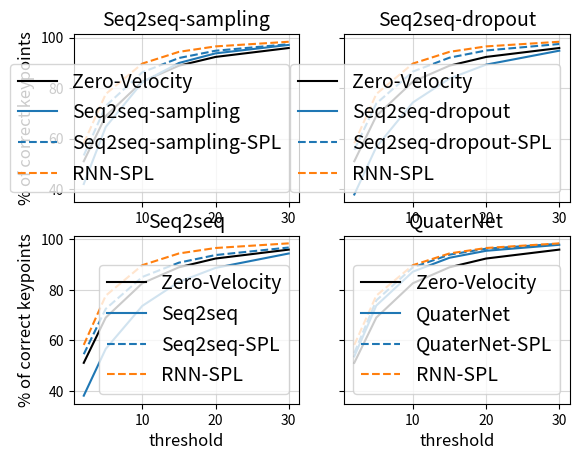

This chart was generated by the following Python code:
import numpy as np
import matplotlib.pyplot as plt


threshs = [2, 5, 10, 15, 20, 30]

####### 10 timesteps (167 ms)
baseline_10 = [0.641023218631744, 0.823953449726105, 0.923106193542481, 0.958253502845764, 0.974659323692322, 0.988700866699219]

seq2seq_sampl_plain_10 = [0.580065786838532, 0.815743625164032, 0.931742787361145, 0.967593491077423, 0.981954574584961, 0.991881966590881]
seq2seq_sampl_spl_10 = [0.670647621154785, 0.857880234718323, 0.94590961933136, 0.972898960113525, 0.98384028673172, 0.991802394390106]

rnn_plain_10 = [0.641044616699219, 0.823951900005341, 0.923090934753418, 0.958236575126648, 0.974659323692322, 0.988700866699219]
rnn_spl_10 = [0.749398171901703, 0.913310408592224, 0.973004639148712, 0.987706661224365, 0.992871582508087, 0.996148943901062]

seq2seq_sup_plain_10 = [0.551673829555512, 0.782731413841248, 0.915994465351105, 0.960582613945007, 0.978377342224121, 0.991140186786652]
seq2seq_sup_spl_10 = [0.730941295623779, 0.894826054573059, 0.963730156421661, 0.982736110687256, 0.989960968494415, 0.995017230510712]

seq2seq_sup_drop_plain_10 = [0.542454659938812, 0.778429329395294, 0.916311085224152, 0.961280167102814, 0.979178726673126, 0.991681575775147]
seq2seq_sup_drop_spl_10 = [0.738443076610565, 0.901194393634796, 0.966484665870667, 0.983872413635254, 0.99044132232666, 0.994904041290283]

quaternet_plain_10 = [0.701463937759399, 0.8839031457901, 0.960431098937988, 0.981192588806152, 0.989211440086365, 0.99468719959259]
quaternet_spl_10 = [0.713340878486633, 0.89456570148468, 0.96587073802948, 0.984222114086151, 0.990750908851624, 0.99517810344696]


####### 24 timesteps (400 ms)
baseline_24 = [0.511265993118286, 0.689975440502167, 0.826081991195679, 0.888994693756104, 0.923690378665924, 0.958943843841553]

seq2seq_sampl_plain_24 = [0.421194314956665, 0.646687567234039, 0.823334753513336, 0.899748265743256, 0.937800407409668, 0.971210956573486]
seq2seq_sampl_spl_24 = [0.534137547016144, 0.729571640491486, 0.86307954788208, 0.919420778751373, 0.948152542114258, 0.974073946475983]

rnn_plain_24 = [0.511211216449738, 0.690009117126465, 0.826096057891846, 0.888981342315674, 0.92367821931839, 0.958943843841553]
rnn_spl_24 = [0.582135379314423, 0.776890099048615, 0.897408306598663, 0.943779766559601, 0.965346872806549, 0.983696520328522]

seq2seq_sup_plain_24 = [0.381357163190842, 0.566383123397827, 0.736491501331329, 0.831326544284821, 0.886641919612885, 0.943602025508881]
seq2seq_sup_spl_24 = [0.545399010181427, 0.724721491336823, 0.850888907909393, 0.907362759113312, 0.937463939189911, 0.967289924621582]

seq2seq_sup_drop_plain_24 = [0.379742383956909, 0.56725549697876, 0.743692457675934, 0.838185966014862, 0.893201768398285, 0.948339283466339]
seq2seq_sup_drop_spl_24 = [0.556157171726227, 0.73935604095459, 0.8657585978508, 0.920761585235596, 0.949163913726807, 0.974808216094971]

quaternet_plain_24 = [0.536811530590057, 0.737488031387329, 0.871729135513306, 0.926731586456299, 0.95427942276001, 0.977985858917236]
quaternet_spl_24 = [0.550190269947052, 0.757963716983795, 0.888717472553253, 0.938954174518585, 0.962609946727753, 0.98206490278244]


prop_cycle = plt.rcParams['axes.prop_cycle']
colors = prop_cycle.by_key()['color']

rnn_spl_color = colors[1]
base_color = colors[0]
zero_vel_color = 'k'

to_visualize = [[(baseline_24, "Zero-Velocity", '-', zero_vel_color),
                 (seq2seq_sampl_plain_24, "Seq2seq-sampling", '-', base_color),
                 (seq2seq_sampl_spl_24, "Seq2seq-sampling-SPL", '--', base_color),
                 (rnn_spl_24, "RNN-SPL", '--', rnn_spl_color)],
                [(baseline_24, "Zero-Velocity", '-', zero_vel_color),
                 (seq2seq_sup_plain_24, "Seq2seq", '-', base_color),
                 (seq2seq_sup_spl_24, "Seq2seq-SPL", '--', base_color),
                 (rnn_spl_24, "RNN-SPL", '--', rnn_spl_color)],
                [(baseline_24, "Zero-Velocity", '-', zero_vel_color),
                 (seq2seq_sup_drop_plain_24, "Seq2seq-dropout", '-', base_color),
                 (seq2seq_sup_drop_spl_24, "Seq2seq-dropout-SPL", '--', base_color),
                 (rnn_spl_24, "RNN-SPL", '--', rnn_spl_color)],
                [(baseline_24, "Zero-Velocity", '-', zero_vel_color),
                 (quaternet_plain_24, "QuaterNet", '-', base_color),
                 (quaternet_spl_24, "QuaterNet-SPL", '--', base_color),
                 (rnn_spl_24, "RNN-SPL", '--', rnn_spl_color)]
                ]

titles = ['Seq2seq-sampling', 'Seq2seq', 'Seq2seq-dropout', 'QuaterNet']


fig, axes = plt.subplots(2, 2, sharey=True)
legend_fontsize = 14
axes_fontsize = 12

for p in range(2):
    for k in range(2):
        ax = axes[p, k]
        idx = k*2 + p
        pcks = to_visualize[idx]

        for pck, label, linestyle, color in pcks:
            ax.plot(threshs, np.array(pck)*100, linestyle, label=label, color=color)

        if p == 1:
            ax.set_xlabel('threshold', fontsize=axes_fontsize)
        if k == 0:
            ax.set_ylabel('% of correct keypoints', fontsize=axes_fontsize)
        ax.legend(fontsize=legend_fontsize, loc='lower right')
        ax.grid(alpha=0.5)
        ax.set_title(titles[idx], fontsize=legend_fontsize)

# fig.suptitle("PCK Curves for 400 ms prediction horizon")

plt.show()


